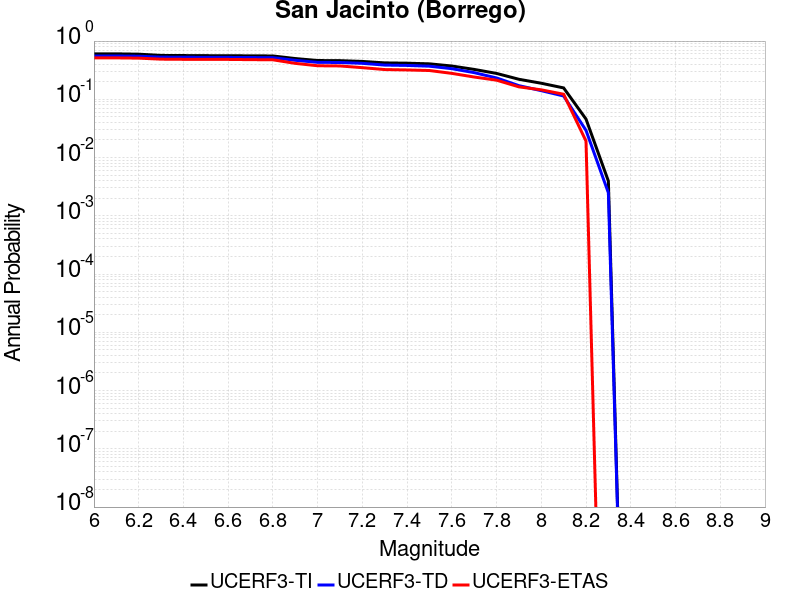

The table this chart was drawn from, first rows:
Magnitude, UCERF3-TI Prob, UCERF3-TD Prob, UCERF3-ETAS Prob
6.0, 0.6033, 0.5545, 0.5141
6.1, 0.6031, 0.5544, 0.5141
6.2, 0.5955, 0.5491, 0.5091
6.3, 0.5671, 0.5293, 0.4889
6.4, 0.5641, 0.5273, 0.4859
6.5, 0.5611, 0.5249, 0.4848
6.6, 0.56, 0.5239, 0.4838
6.7, 0.5572, 0.5215, 0.4798
6.8, 0.5548, 0.5192, 0.4768
6.9, 0.501, 0.4674, 0.4141
7.0, 0.4633, 0.4311, 0.3768
7.1, 0.4608, 0.4285, 0.3737
7.2, 0.4472, 0.4146, 0.3495
7.3, 0.4221, 0.3869, 0.3242
7.4, 0.417, 0.3814, 0.3192
7.5, 0.4064, 0.3703, 0.3121
7.6, 0.373, 0.3356, 0.2788
7.7, 0.3261, 0.287, 0.2414
7.8, 0.2783, 0.2328, 0.2131
7.9, 0.2208, 0.1716, 0.1636
8.0, 0.1887, 0.1408, 0.1455
8.1, 0.1569, 0.114, 0.1222
8.2, 0.0458, 0.0293, 0.01919
8.3, 0.003949, 0.002487, 0.0
